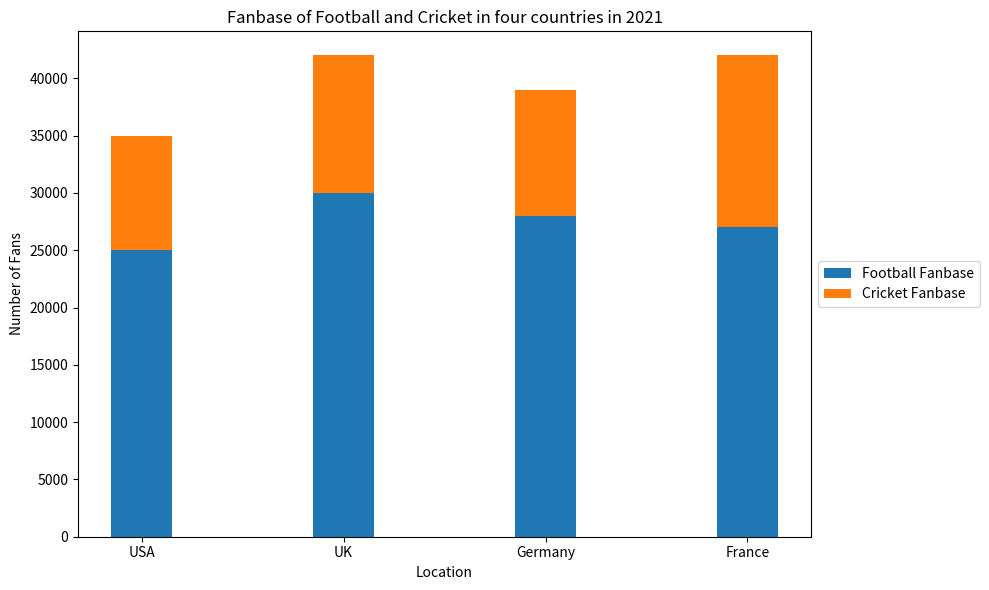

The matplotlib source for this figure: (Note: this script raises an exception after producing the figure.)

import matplotlib.pyplot as plt
import pandas as pd

data = {'Location':['USA','UK','Germany','France'],
        'Football Fanbase':[25000,30000,28000,27000],
        'Cricket Fanbase':[10000,12000,11000,15000]}

df = pd.DataFrame(data)

fig, ax = plt.subplots(figsize=(10, 6))

ax.bar(df['Location'], df['Football Fanbase'], width=0.3, label='Football Fanbase')
ax.bar(df['Location'], df['Cricket Fanbase'], width=0.3, bottom=df['Football Fanbase'], label='Cricket Fanbase')

ax.set_title('Fanbase of Football and Cricket in four countries in 2021')
ax.set_xlabel('Location')
ax.set_ylabel('Number of Fans')

ax.set_xticks(df['Location'])
ax.legend(loc='center left', bbox_to_anchor=(1, 0.5))

plt.tight_layout()

plt.savefig('bar chart/png/539.png')
plt.clf()
